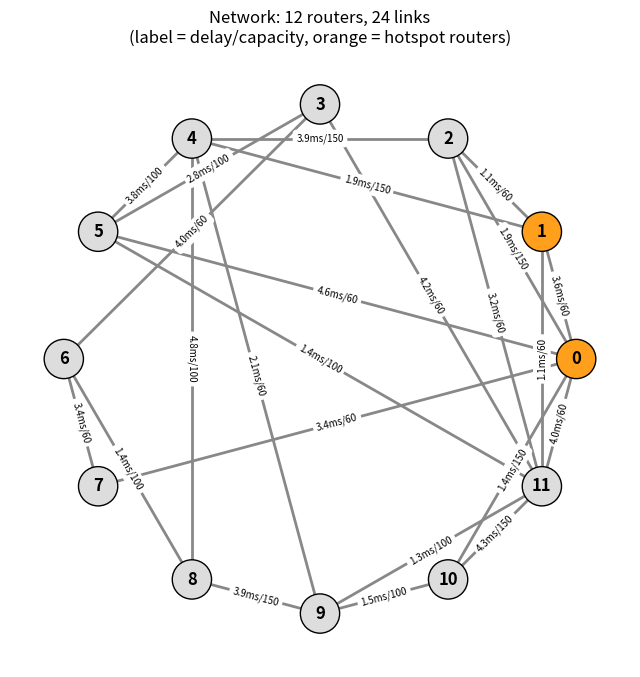
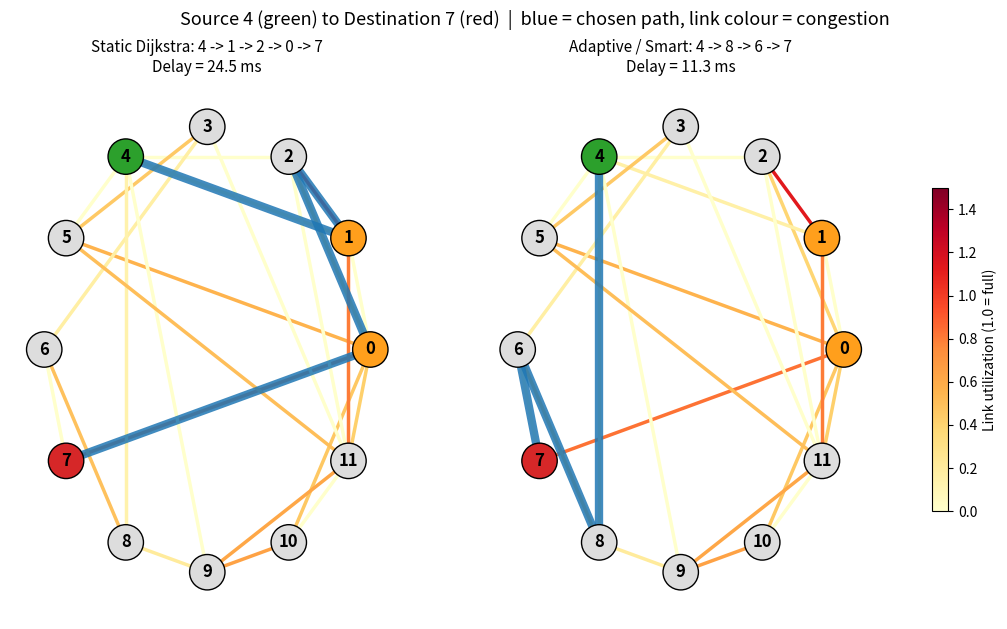

The matplotlib source for these figures, in order:
"""
Network + Source-to-Destination path visualizer
Run: python network_viz.py
Output: network.png (topology) and path_compare.png (source -> destination paths)
"""
import random
import networkx as nx
import matplotlib
matplotlib.use("Agg")
import matplotlib.pyplot as plt
from matplotlib.cm import ScalarMappable
from matplotlib.colors import Normalize

SEED = 42
N_NODES = 12
HOTSPOTS = [0, 1]
FLOWS = 30


# ---------- same network as simulation.py ----------
def build_topology():
    G = nx.connected_watts_strogatz_graph(N_NODES, 4, 0.3, seed=SEED)
    rng = random.Random(SEED)
    for u, v in G.edges():
        G[u][v]["delay"] = rng.uniform(1, 5)
        G[u][v]["capacity"] = rng.choice([60, 100, 150])
        G[u][v]["load"] = 0.0
    return G


def util(e):
    return e["load"] / e["capacity"]


def cost(e):
    return e["delay"] * (1 + 4 * min(util(e), 2.0) ** 2)


def path_delay(G, p):
    return sum(cost(G[u][v]) for u, v in zip(p, p[1:]))


def make_traffic(rng):
    flows = []
    for _ in range(FLOWS):
        dst = rng.choice(HOTSPOTS) if rng.random() < 0.4 else rng.randrange(N_NODES)
        src = rng.randrange(N_NODES)
        while src == dst:
            src = rng.randrange(N_NODES)
        flows.append((src, dst, rng.uniform(5, 20)))
    return flows


# ---------- drawing helpers ----------
def node_colors(G, src=None, dst=None):
    cols = []
    for n in G.nodes():
        if n == src:
            cols.append("#2ca02c")        # source = green
        elif n == dst:
            cols.append("#d62728")        # destination = red
        elif n in HOTSPOTS:
            cols.append("#ff9f1c")        # hotspot = orange
        else:
            cols.append("#dddddd")
    return cols


def draw_path(ax, G, pos, path, title, src, dst):
    edges = list(G.edges())
    utils = [util(G[u][v]) for u, v in edges]
    nx.draw_networkx_edges(G, pos, ax=ax, edgelist=edges, edge_color=utils,
                           edge_cmap=plt.cm.YlOrRd, edge_vmin=0, edge_vmax=1.5, width=2.5)
    nx.draw_networkx_edges(G, pos, ax=ax, edgelist=list(zip(path, path[1:])),
                           edge_color="#1f77b4", width=6, alpha=0.85)
    nx.draw_networkx_nodes(G, pos, ax=ax, node_color=node_colors(G, src, dst),
                           node_size=650, edgecolors="black")
    nx.draw_networkx_labels(G, pos, ax=ax, font_weight="bold")
    ax.set_title(title, fontsize=11)
    ax.axis("off")


def main():
    G = build_topology()
    pos = nx.circular_layout(G)

    # ---------- Figure 1: plain network ----------
    fig, ax = plt.subplots(figsize=(8, 8))
    nx.draw_networkx_edges(G, pos, ax=ax, width=2, edge_color="#888888")
    nx.draw_networkx_nodes(G, pos, ax=ax, node_color=node_colors(G),
                           node_size=800, edgecolors="black")
    nx.draw_networkx_labels(G, pos, ax=ax, font_weight="bold")
    labels = {(u, v): f"{G[u][v]['delay']:.1f}ms/{G[u][v]['capacity']}"
              for u, v in G.edges()}
    nx.draw_networkx_edge_labels(G, pos, edge_labels=labels, ax=ax, font_size=7)
    ax.set_title("Network: 12 routers, 24 links\n"
                 "(label = delay/capacity, orange = hotspot routers)")
    ax.axis("off")
    plt.savefig("network.png", dpi=150, bbox_inches="tight")
    plt.close()

    # ---------- traffic ko static routing se bhejo -> load banta hai ----------
    for s, d, dem in make_traffic(random.Random(SEED + 1)):
        p = nx.shortest_path(G, s, d, weight="delay")
        for u, v in zip(p, p[1:]):
            G[u][v]["load"] += dem

    # ---------- aisa source-destination dhundo jahan dono paths alag hon ----------
    best = None
    for s in G.nodes():
        for d in G.nodes():
            if s == d:
                continue
            p_static = nx.shortest_path(G, s, d, weight="delay")
            p_adapt = nx.shortest_path(G, s, d, weight=lambda u, v, e: cost(e))
            gain = path_delay(G, p_static) - path_delay(G, p_adapt)
            if p_static != p_adapt and (best is None or gain > best[0]):
                best = (gain, s, d, p_static, p_adapt)

    if best is None:
        print("Is traffic par dono path same hain. SEED ya FLOWS badal ke try karo.")
        return
    gain, s, d, p_static, p_adapt = best

    fig, axes = plt.subplots(1, 2, figsize=(14, 7))
    draw_path(axes[0], G, pos, p_static,
              f"Static Dijkstra: {' -> '.join(map(str, p_static))}\n"
              f"Delay = {path_delay(G, p_static):.1f} ms", s, d)
    draw_path(axes[1], G, pos, p_adapt,
              f"Adaptive / Smart: {' -> '.join(map(str, p_adapt))}\n"
              f"Delay = {path_delay(G, p_adapt):.1f} ms", s, d)
    fig.suptitle(f"Source {s} (green) to Destination {d} (red)  |  "
                 "blue = chosen path, link colour = congestion", fontsize=13)
    sm = ScalarMappable(norm=Normalize(0, 1.5), cmap=plt.cm.YlOrRd)
    fig.colorbar(sm, ax=axes, shrink=0.6, label="Link utilization (1.0 = full)")
    plt.savefig("path_compare.png", dpi=150, bbox_inches="tight")

    print(f"Source = {s}, Destination = {d}")
    print(f"Static path  : {p_static}  delay = {path_delay(G, p_static):.1f} ms")
    print(f"Smart path   : {p_adapt}  delay = {path_delay(G, p_adapt):.1f} ms")
    print("Saved: network.png, path_compare.png")


if __name__ == "__main__":
    main()
